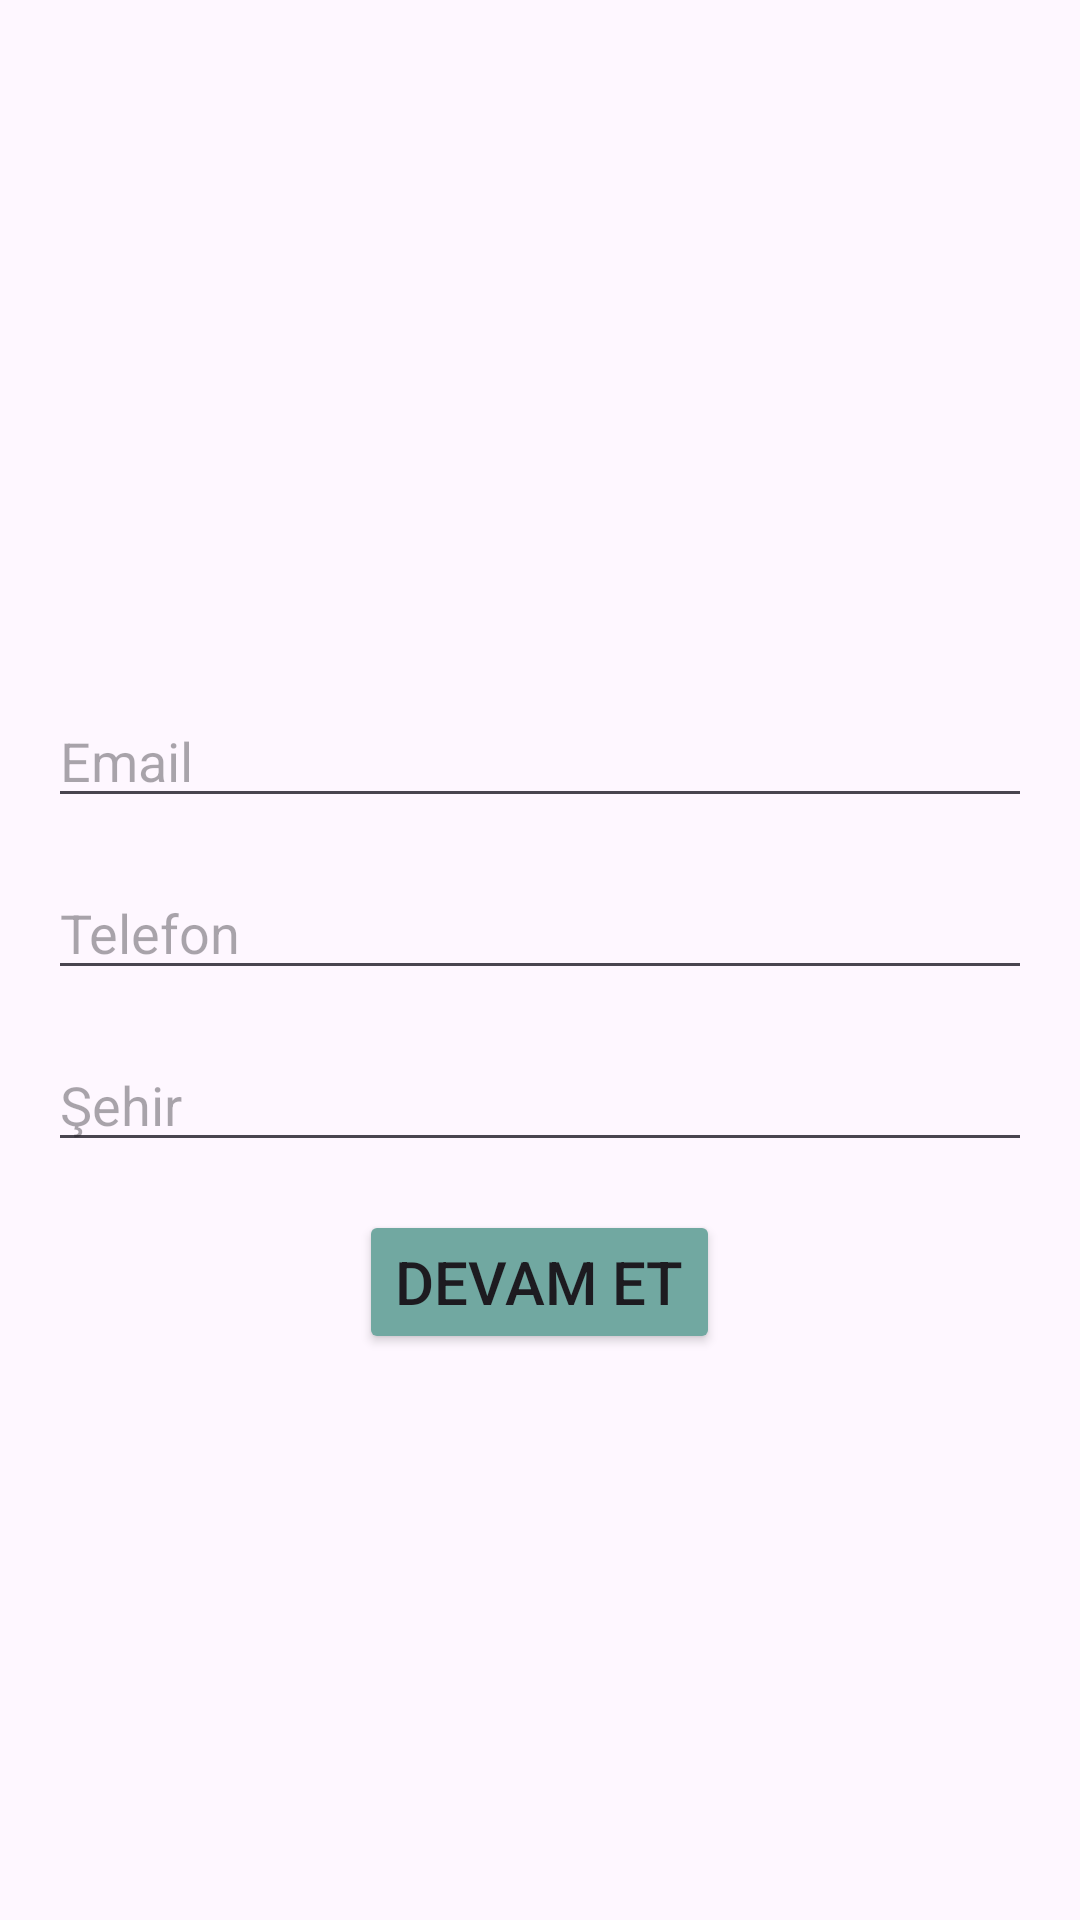

This screen was rendered from an Android layout file. Write that file and the resources it references.
<!-- AndroidManifest.xml: application theme Theme.NavigationOdevi2 -->
<!-- res/layout/fragment_kisisel_bilgiler.xml -->
<?xml version="1.0" encoding="utf-8"?>
<LinearLayout xmlns:android="http://schemas.android.com/apk/res/android"
    android:layout_width="match_parent"
    android:layout_height="match_parent"
    xmlns:tools="http://schemas.android.com/tools"
    android:gravity="center"
    android:orientation="vertical"
    android:padding="16dp">

    <TextView
        android:id="@+id/textViewAd"
        android:layout_width="wrap_content"
        android:layout_height="wrap_content"
        android:layout_marginBottom="16dp"
        tools:text="Selam, Günce"
        android:textAllCaps="true"
        android:textColor="@color/berin_rengi_2"
        android:textSize="20dp"
        android:textStyle="bold" />

    <EditText
        android:id="@+id/editTextEmail"
        android:layout_width="match_parent"
        android:layout_height="wrap_content"
        android:layout_marginBottom="16dp"
        android:hint="Email"
        android:inputType="text"
        android:textColor="@color/berin_rengi_2" />

    <EditText
        android:id="@+id/editTextTelefon"
        android:layout_width="match_parent"
        android:layout_height="wrap_content"
        android:layout_marginBottom="16dp"
        android:hint="Telefon"
        android:textColor="@color/berin_rengi_2"
        android:inputType="number"/>

    <EditText
        android:id="@+id/editTextSehir"
        android:layout_width="match_parent"
        android:layout_height="wrap_content"
        android:layout_marginBottom="16dp"
        android:hint="Şehir"
        android:inputType="text"
        android:textColor="@color/berin_rengi_2" />

    <Button
        android:id="@+id/button_kisisel_devam_et"
        android:layout_width="wrap_content"
        android:layout_height="wrap_content"
        android:backgroundTint="@color/berin_rengi"
        android:text="Devam et"
        android:textSize="20dp" />

</LinearLayout>
<!-- resources referenced by this layout -->
<resources>
  <color name="berin_rengi">#71a8a1</color>
  <color name="berin_rengi_2">#3e5c58</color>
  <style name="Theme.NavigationOdevi2" parent="Base.Theme.NavigationOdevi2" />
  <style name="Base.Theme.NavigationOdevi2" parent="Theme.Material3.DayNight.NoActionBar">
          
          
      </style>
</resources>
